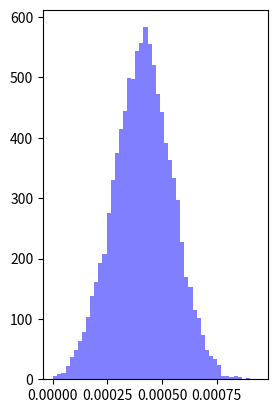

This chart was generated by the following Python code: (Note: this script raises an exception after producing the figure.)
from numpy import deg2rad, linalg, tan, sin, cos, random, array
import matplotlib.pyplot as plt
import matplotlib.mlab as mlab
import scipy.stats as stats
import sys
import csv

# returns epsilon, tau, and reduced cross section (can be used to calculate form factors with linear fit)
def rosenbluth(q_squared, energy, theta, cross_section):
	
	tau = q_squared / 4 / mass ** 2
	epsilon = (1 + 2 * (1 + tau) * tan(deg2rad(theta)/2) ** 2) ** -1
	eta = 1 + (energy / mass) * (1 - cos(deg2rad(theta)))

	# 1 GeV^-2 = 0.389 mb
	ideal_scattering = (1 ** 2 * fsc ** 2 * cos(deg2rad(theta / 2)) ** 2) / (4 * energy ** 2 * sin(deg2rad(theta / 2)) ** 4) * 0.389 * 1e6 * eta ** -1
	reduced = cross_section/ideal_scattering * epsilon * (1 + tau)
	return (epsilon, tau, reduced)

# calculates the form factors based on epsilon and reduced cross section
# add true weights from table in notebook
def form_factors(epsilon, reduced):
	regression = stats.linregress(epsilon, reduced)
	# returns slope, intercept
	return (regression[0], regression[1])

# split data based on Q^2 to make separate calculations and plots
def partition(q2, e, theta, cross_section, error):
	q2_partitions = []
	e_partitions = []
	theta_partitions = []
	cross_section_partitions = []
	error_partitions = []
	last_same = -1
	for i in range(len(q2)-1):
		if q2[i+1] != q2[i]:
			q2_partitions.append(q2[last_same+1:i+1])
			e_partitions.append(e[last_same+1:i+1])
			theta_partitions.append(theta[last_same+1:i+1])
			cross_section_partitions.append(cross_section[last_same+1:i+1])
			error_partitions.append(error[last_same+1:i+1])
			last_same = i
	q2_partitions.append(q2[last_same+1:])
	e_partitions.append(e[last_same+1:])
	theta_partitions.append(theta[last_same+1:])
	cross_section_partitions.append(cross_section[last_same+1:])
	error_partitions.append(error[last_same+1:])
	return q2_partitions, e_partitions, theta_partitions, cross_section_partitions, error_partitions

def plot_form_factors(ge2_vals, gm2_vals, q2):

	# f1, axes = plt.subplots(1, 2, figsize=(20,10))
	plt.delaxes()
	# ax1 = f1.add_subplot(121)
	ax1 = plt.subplot(121)
	# ax1.hist(ge2, bins=50, facecolor='red')
	mu1, sigma1 = stats.norm.fit(ge2_vals)
	n, bins, patches = ax1.hist(ge2_vals, bins=50,facecolor='blue', alpha=0.5)
	y = mlab.normpdf(bins, mu1, sigma1)
	plt.plot(bins, y, 'r--', linewidth=2)

	# ax2 = f1.add_subplot(122)
	ax2 = plt.subplot(122)
	# ax2.hist(gm2, bins=50, facecolor='blue')
	mu2, sigma2 = stats.norm.fit(gm2_vals)
	n, bins, patches = ax2.hist(gm2_vals, bins=50,facecolor='blue', alpha=0.5)
	y = mlab.normpdf(bins, mu2, sigma2)
	plt.plot(bins, y, 'r--', linewidth=2)

	ax1.set_title(r'$\mathrm{Histogram\ of\ G_E^2: Q^2 = %.3f},\ \mu = %f,\ \sigma = %f$' % (q2,mu1,sigma1) , {'fontsize':20})
	ax1.set_xlabel(r'$G_E^2$', {'fontsize':20})

	ax2.set_title(r'$\mathrm{Histogram\ of\ G_M^2: Q^2 = %.3f},\ \mu = %f,\ \sigma = %f$' % (q2,mu2,sigma2), {'fontsize':20})
	ax2.set_xlabel(r'$G_M^2$', {'fontsize':20})
	plt.show()

# sys.argv is a list of the command line flags
# to use a data file, specify with a flag

if len(sys.argv) > 1:
	q_squared = []
	energies = []
	thetas = []
	cross_sections = []
	uncertainties = []

	file = sys.argv[1]
	try:
		with open(file, 'rb') as f:
			data = csv.reader(f, delimiter=" ")
			# skip header row
			next(data)
			for row in data:
				q_squared.append(float(row[0]))
				energies.append(float(row[1]))
				thetas.append(float(row[2]))
				cross_sections.append(float(row[3]))
				uncertainties.append(float(row[4]))
	except IOError as e:
		print(e)
else:
	q_squared = [4.0,4.0,4.0,4.0,4.0]
	energies = [3.4, 3.956, 4.507, 5.507, 9.8]
	thetas = [57.572, 43.707, 35.592, 26.823,13.248]
	cross_sections = [1.297e-2, 2.77e-2, 4.929e-2, 1.023e-1, 6.18e-1]
	uncertainties = [2.243e-4,4.407e-4,7.853e-4,1.370e-3,8.073e-3]


# print(q_squared)
# print(energies)
# print(thetas)
# print(cross_sections)
# print(uncertainties)

# constants
fsc = 0.00729735256
mass = 0.938 # GeV

# solve for ge^2 and gm^2 with least squares regression
a = []
b = []


#keep track of previous q^2 to make separate estimates of form factors

gm2_points = []
ge2_points = []
q2_vals = []

q_squared, energies, thetas, cross_sections, percent_errors = partition(q_squared, energies, thetas, cross_sections, uncertainties)
for i in range(len(q_squared)):
	if len(q_squared[i]) <= 1:
		break
	else:
		for j in range(len(q_squared[i])):
			q2 = q_squared[i][j]
			energy = energies[i][j]
			theta = thetas[i][j]
			cross_section = cross_sections[i][j]
			# percent_errors.append(uncertainties[i][j])

			result = rosenbluth(q2, energy, theta, cross_section)
			tau = result[1]

			a.append(result[0])
			b.append(result[2])

		regression = form_factors(a, b)
		ge_squared = regression[0]
		gm_squared = regression[1]/tau
		print("Q^2 = " + str(q2))
		print("G_e^2 = " + str(ge_squared))
		print("G_m^2 = " + str(gm_squared))
		print
		# Monte Carlo simulation
		# sample from normal distribution around reduced cross section and epsilon
		eps = []
		red = []
		ge2 = []
		gm2 = []
		samples = 10000
		for j in range(len(a)):
			#epsilon
			s = [a[j]]*samples
			eps.append(s)
			#reduced
			s = random.normal(b[j], percent_errors[i][j]/100, samples)
			red.append(s)
		eps = array(eps)
		red = array(red)


		for j in range(samples):
			# accessing i-th column of matrix
			eps_samples = eps[:,j]
			red_samples = red[:,j]
			res = form_factors(eps_samples, red_samples)
			#negative slope of fit becomes 0

			if res[0] < 0:
				# ge2.append(0)
				pass
			else:

				#divide out tau
				ge2.append(res[0])
			gm2.append(res[1]/tau)

		a = []
		b = []
		# ge2_points.append(ge2)
		# gm2_points.append(gm2)
		# q2_vals.append(q2)
		plot_form_factors(ge2, gm2, q2)
